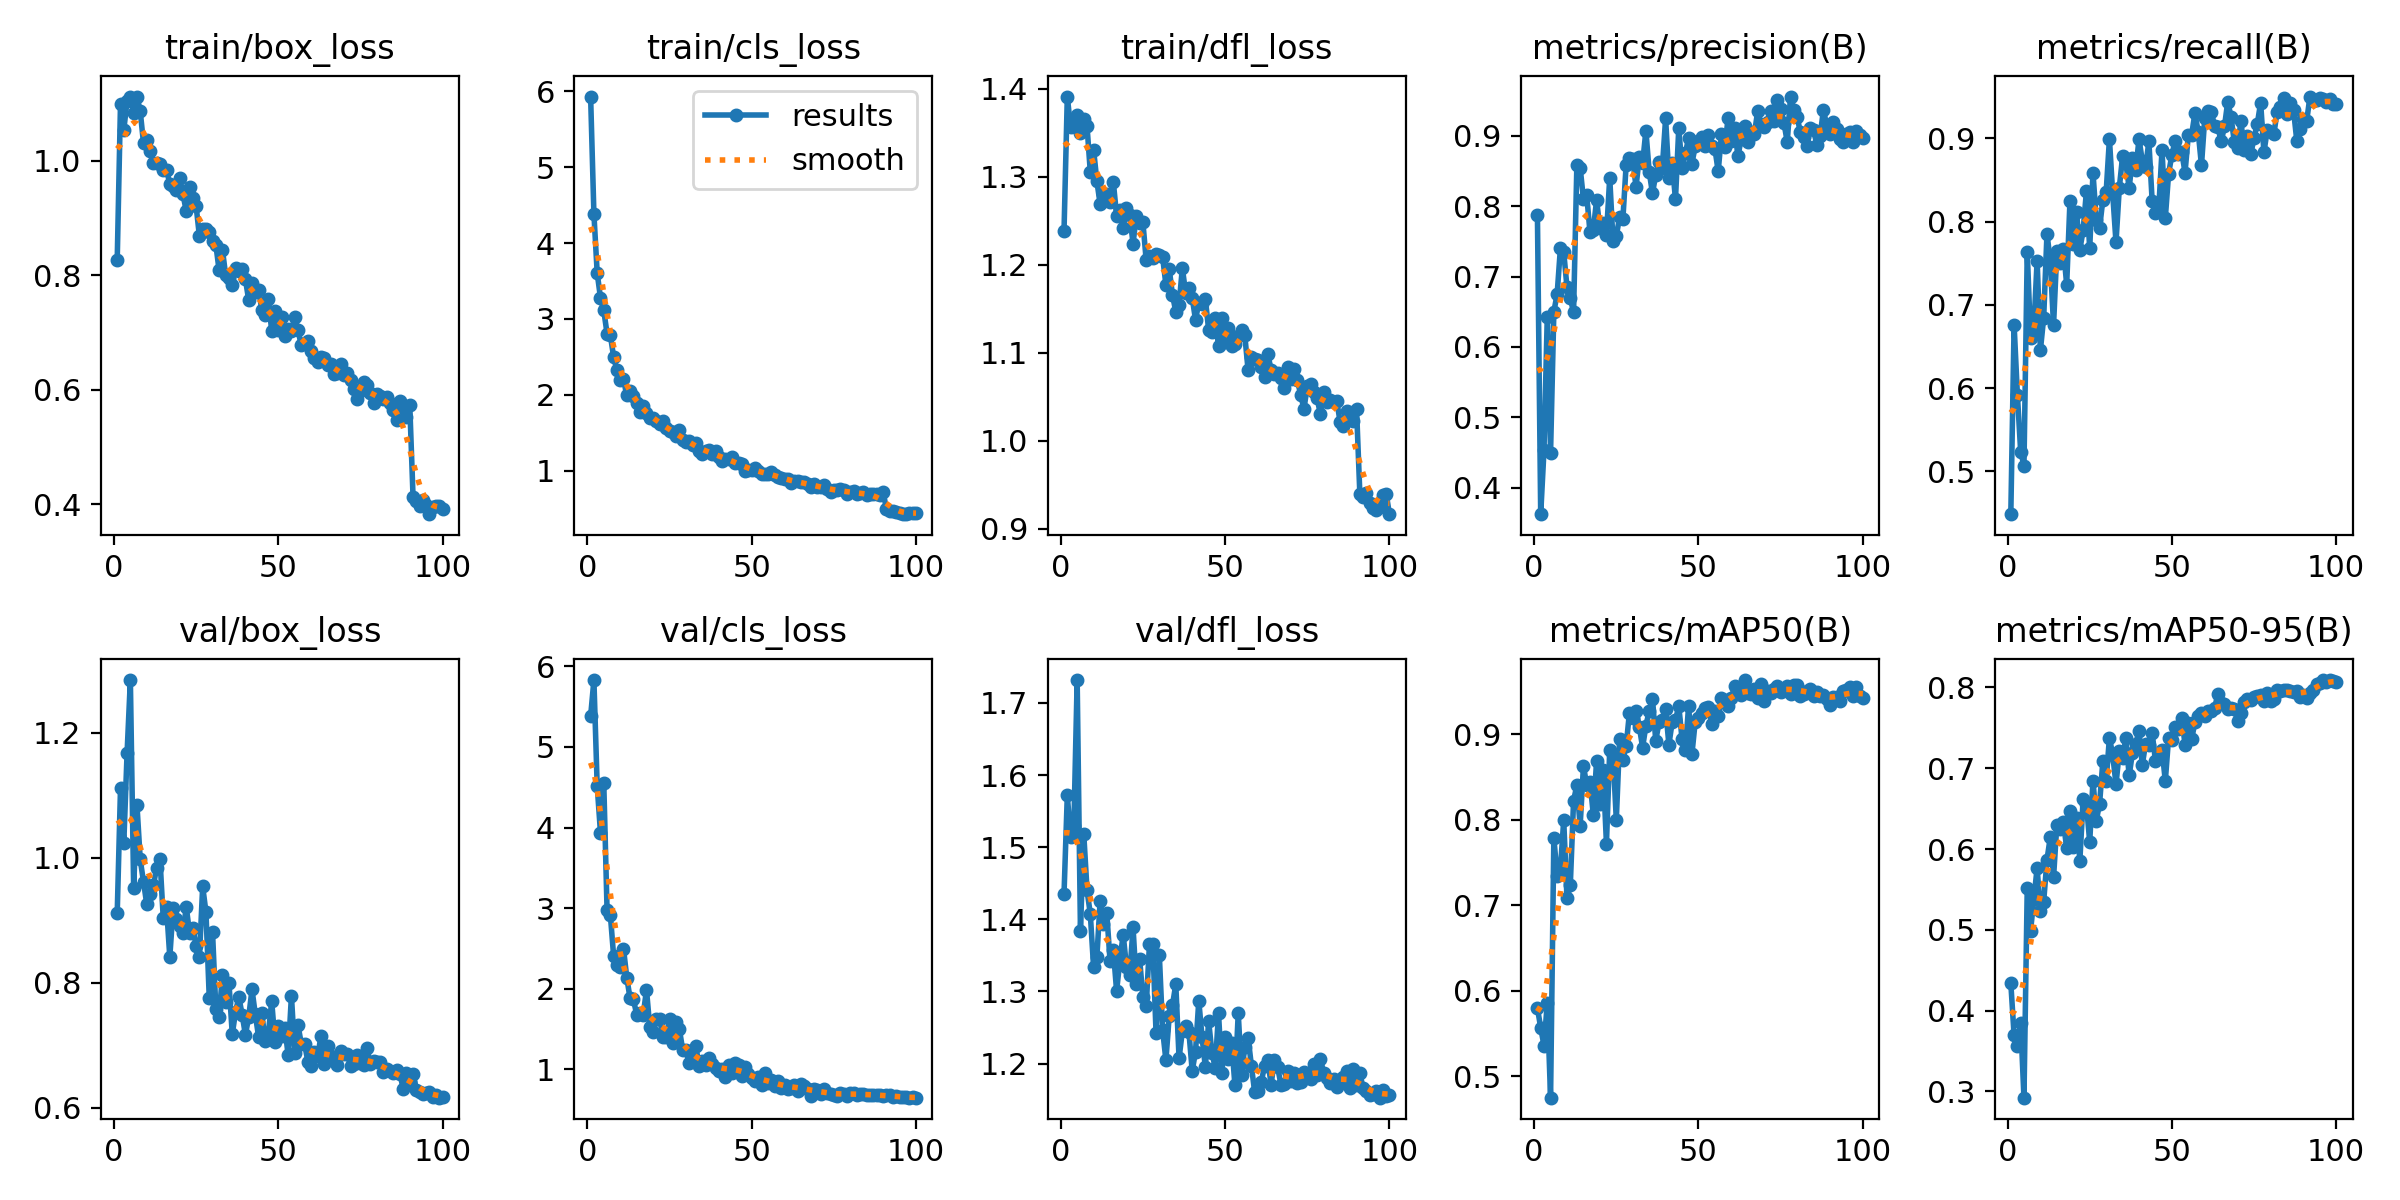

Values plotted in this chart, from the file beside it:
epoch, time, train/box_loss, train/cls_loss, train/dfl_loss, metrics/precision(B), metrics/recall(B), metrics/mAP50(B), metrics/mAP50-95(B), val/box_loss, val/cls_loss, val/dfl_loss, lr/pg0, lr/pg1, lr/pg2
1, 36.41, 0.8265, 5.931, 1.238, 0.7881, 0.4484, 0.5799, 0.4338, 0.9114, 5.38, 1.435, 0.0003302, 0.0003302, 0.0003302
2, 72.95, 1.099, 4.386, 1.391, 0.3626, 0.6761, 0.5567, 0.3693, 1.111, 5.83, 1.572, 0.0006633, 0.0006633, 0.0006633
3, 111.1, 1.053, 3.606, 1.356, 0.4534, 0.5919, 0.5359, 0.356, 1.023, 4.517, 1.513, 0.0009959, 0.0009959, 0.0009959
4, 148.6, 1.104, 3.278, 1.363, 0.6429, 0.5237, 0.5857, 0.3852, 1.167, 3.937, 1.53, 0.0009978, 0.0009978, 0.0009978
5, 185.2, 1.11, 3.112, 1.37, 0.45, 0.5069, 0.475, 0.2923, 1.284, 4.555, 1.732, 0.0009961, 0.0009961, 0.0009961
6, 222.5, 1.082, 2.808, 1.35, 0.6501, 0.7637, 0.7787, 0.5524, 0.9521, 2.982, 1.384, 0.0009939, 0.0009939, 0.0009939
7, 259.4, 1.112, 2.787, 1.365, 0.675, 0.6602, 0.7343, 0.4988, 1.085, 2.917, 1.519, 0.0009912, 0.0009912, 0.0009912
8, 295.9, 1.086, 2.501, 1.357, 0.7408, 0.6715, 0.7425, 0.5378, 0.9974, 2.408, 1.441, 0.0009881, 0.0009881, 0.0009881
9, 333.2, 1.03, 2.322, 1.305, 0.7352, 0.7531, 0.7993, 0.5764, 0.9613, 2.291, 1.407, 0.0009844, 0.0009844, 0.0009844
10, 369.9, 1.035, 2.201, 1.33, 0.6846, 0.6455, 0.7079, 0.5235, 0.9255, 2.268, 1.334, 0.0009803, 0.0009803, 0.0009803
11, 407.5, 1.017, 2.203, 1.295, 0.6695, 0.6846, 0.7231, 0.535, 0.9425, 2.499, 1.348, 0.0009758, 0.0009758, 0.0009758
12, 444.5, 0.996, 1.995, 1.268, 0.6493, 0.7856, 0.8221, 0.5866, 0.9562, 2.14, 1.426, 0.0009707, 0.0009707, 0.0009707
13, 481.3, 0.9965, 2.05, 1.28, 0.8585, 0.7525, 0.8403, 0.6146, 0.984, 1.882, 1.393, 0.0009652, 0.0009652, 0.0009652
14, 518.2, 0.9935, 1.99, 1.28, 0.8549, 0.6755, 0.7929, 0.5649, 0.9989, 1.876, 1.409, 0.0009593, 0.0009593, 0.0009593
15, 555.8, 0.9832, 1.894, 1.271, 0.81, 0.7641, 0.8624, 0.6298, 0.9034, 1.681, 1.343, 0.0009529, 0.0009529, 0.0009529
16, 592.8, 0.9837, 1.769, 1.294, 0.8152, 0.7508, 0.8409, 0.625, 0.9211, 1.704, 1.357, 0.000946, 0.000946, 0.000946
17, 630, 0.9596, 1.856, 1.256, 0.7628, 0.7671, 0.8446, 0.633, 0.8411, 1.678, 1.301, 0.0009388, 0.0009388, 0.0009388
18, 667, 0.9552, 1.761, 1.262, 0.7662, 0.7242, 0.806, 0.6009, 0.9203, 1.986, 1.344, 0.0009311, 0.0009311, 0.0009311
19, 704.2, 0.9493, 1.692, 1.241, 0.8086, 0.8253, 0.8689, 0.6469, 0.9018, 1.525, 1.379, 0.0009229, 0.0009229, 0.0009229
20, 741.2, 0.9701, 1.692, 1.265, 0.7689, 0.7732, 0.8178, 0.6024, 0.8906, 1.47, 1.334, 0.0009144, 0.0009144, 0.0009144
21, 778.4, 0.9413, 1.65, 1.256, 0.7759, 0.8112, 0.8577, 0.6383, 0.8797, 1.632, 1.323, 0.0009055, 0.0009055, 0.0009055
22, 815.2, 0.9118, 1.613, 1.224, 0.7588, 0.7664, 0.772, 0.5856, 0.9213, 1.628, 1.389, 0.0008961, 0.0008961, 0.0008961
23, 852.4, 0.9543, 1.657, 1.256, 0.8406, 0.7895, 0.8817, 0.6616, 0.8804, 1.398, 1.31, 0.0008864, 0.0008864, 0.0008864
24, 888.8, 0.935, 1.563, 1.247, 0.7499, 0.8364, 0.8769, 0.6557, 0.8882, 1.401, 1.345, 0.0008763, 0.0008763, 0.0008763
25, 925.9, 0.9209, 1.527, 1.248, 0.7581, 0.7677, 0.7998, 0.6085, 0.8594, 1.63, 1.292, 0.0008658, 0.0008658, 0.0008658
26, 964.1, 0.8682, 1.506, 1.205, 0.784, 0.8587, 0.8942, 0.6848, 0.8407, 1.325, 1.28, 0.000855, 0.000855, 0.000855
27, 1001, 0.8801, 1.462, 1.21, 0.7816, 0.8015, 0.87, 0.6351, 0.9543, 1.585, 1.366, 0.0008439, 0.0008439, 0.0008439
28, 1039, 0.8809, 1.534, 1.207, 0.8592, 0.7923, 0.8864, 0.6559, 0.9129, 1.5, 1.366, 0.0008323, 0.0008323, 0.0008323
29, 1076, 0.8761, 1.404, 1.212, 0.8678, 0.8262, 0.9253, 0.7087, 0.776, 1.245, 1.242, 0.0008205, 0.0008205, 0.0008205
30, 1112, 0.8598, 1.381, 1.211, 0.8664, 0.8352, 0.9192, 0.6845, 0.8808, 1.243, 1.35, 0.0008084, 0.0008084, 0.0008084
31, 1150, 0.8533, 1.39, 1.208, 0.8275, 0.8993, 0.9268, 0.7377, 0.7586, 1.076, 1.246, 0.000796, 0.000796, 0.000796
32, 1188, 0.8083, 1.337, 1.177, 0.8704, 0.8333, 0.9089, 0.7164, 0.7446, 1.132, 1.205, 0.0007832, 0.0007832, 0.0007832
33, 1225, 0.8444, 1.366, 1.195, 0.8608, 0.7751, 0.8843, 0.6799, 0.813, 1.289, 1.266, 0.0007702, 0.0007702, 0.0007702
34, 1264, 0.7997, 1.264, 1.165, 0.9073, 0.8403, 0.91, 0.7209, 0.7689, 1.047, 1.281, 0.000757, 0.000757, 0.000757
35, 1300, 0.7957, 1.221, 1.147, 0.8492, 0.8783, 0.9267, 0.7128, 0.7994, 1.104, 1.31, 0.0007435, 0.0007435, 0.0007435
36, 1337, 0.7833, 1.257, 1.154, 0.8184, 0.8705, 0.9416, 0.7368, 0.7179, 1.052, 1.207, 0.0007297, 0.0007297, 0.0007297
37, 1375, 0.8126, 1.277, 1.196, 0.8447, 0.8404, 0.8925, 0.6911, 0.7534, 1.138, 1.245, 0.0007158, 0.0007158, 0.0007158
38, 1412, 0.8073, 1.227, 1.168, 0.863, 0.876, 0.9138, 0.7188, 0.7775, 1.069, 1.252, 0.0007016, 0.0007016, 0.0007016
39, 1450, 0.8102, 1.256, 1.174, 0.8548, 0.8619, 0.9163, 0.7303, 0.749, 1.017, 1.244, 0.0006872, 0.0006872, 0.0006872
40, 1487, 0.793, 1.18, 1.162, 0.9246, 0.8991, 0.9295, 0.7461, 0.7169, 0.9854, 1.19, 0.0006727, 0.0006727, 0.0006727
41, 1524, 0.7562, 1.134, 1.137, 0.8407, 0.8728, 0.8878, 0.7042, 0.7452, 1.009, 1.216, 0.000658, 0.000658, 0.000658
42, 1561, 0.7869, 1.156, 1.156, 0.8615, 0.865, 0.9142, 0.7305, 0.7894, 0.9107, 1.287, 0.0006431, 0.0006431, 0.0006431
43, 1598, 0.7701, 1.148, 1.155, 0.8096, 0.8965, 0.9163, 0.7286, 0.75, 1.057, 1.236, 0.0006281, 0.0006281, 0.0006281
44, 1635, 0.7745, 1.175, 1.161, 0.9107, 0.8245, 0.9332, 0.7435, 0.7139, 0.9591, 1.195, 0.000613, 0.000613, 0.000613
45, 1672, 0.7393, 1.103, 1.126, 0.8538, 0.8106, 0.8941, 0.7092, 0.751, 1.081, 1.259, 0.0005978, 0.0005978, 0.0005978
46, 1710, 0.7299, 1.097, 1.124, 0.8755, 0.8148, 0.882, 0.7124, 0.7069, 1.059, 1.215, 0.0005824, 0.0005824, 0.0005824
47, 1747, 0.7575, 1.092, 1.14, 0.8965, 0.886, 0.933, 0.723, 0.7204, 0.9154, 1.194, 0.000567, 0.000567, 0.000567
48, 1784, 0.7019, 1.003, 1.107, 0.8606, 0.8044, 0.8765, 0.6842, 0.7705, 1.025, 1.27, 0.0005516, 0.0005516, 0.0005516
49, 1822, 0.7372, 1.013, 1.139, 0.885, 0.8575, 0.9144, 0.7379, 0.7052, 0.9423, 1.187, 0.0005361, 0.0005361, 0.0005361
50, 1859, 0.7045, 1.005, 1.111, 0.8928, 0.8803, 0.919, 0.7349, 0.7307, 0.892, 1.236, 0.0005205, 0.0005205, 0.0005205
51, 1896, 0.7273, 1.032, 1.128, 0.8979, 0.897, 0.9251, 0.7516, 0.7152, 0.8551, 1.207, 0.000505, 0.000505, 0.000505
52, 1933, 0.6935, 0.9982, 1.108, 0.886, 0.8814, 0.9306, 0.7487, 0.7284, 0.9009, 1.229, 0.0004895, 0.0004895, 0.0004895
53, 1970, 0.7062, 0.9633, 1.11, 0.9009, 0.8834, 0.9323, 0.7624, 0.6844, 0.8094, 1.17, 0.0004739, 0.0004739, 0.0004739
54, 2007, 0.7017, 0.9637, 1.119, 0.8859, 0.8589, 0.9122, 0.7292, 0.7795, 0.9588, 1.27, 0.0004584, 0.0004584, 0.0004584
55, 2043, 0.7264, 0.9582, 1.125, 0.8817, 0.9039, 0.9273, 0.7561, 0.6875, 0.8346, 1.184, 0.000443, 0.000443, 0.000443
56, 2080, 0.7039, 0.9788, 1.119, 0.8494, 0.9041, 0.9217, 0.7356, 0.7321, 0.8708, 1.224, 0.0004276, 0.0004276, 0.0004276
57, 2118, 0.6773, 0.9452, 1.08, 0.9025, 0.9299, 0.942, 0.757, 0.7024, 0.7957, 1.236, 0.0004122, 0.0004122, 0.0004122
58, 2155, 0.6819, 0.9132, 1.095, 0.8834, 0.9081, 0.9401, 0.7651, 0.702, 0.8522, 1.197, 0.000397, 0.000397, 0.000397
59, 2192, 0.6844, 0.903, 1.093, 0.9247, 0.8675, 0.9331, 0.7683, 0.674, 0.7673, 1.16, 0.0003819, 0.0003819, 0.0003819
60, 2229, 0.6676, 0.8902, 1.092, 0.8919, 0.9247, 0.9422, 0.7647, 0.6665, 0.8128, 1.162, 0.0003669, 0.0003669, 0.0003669
... 40 more rows
